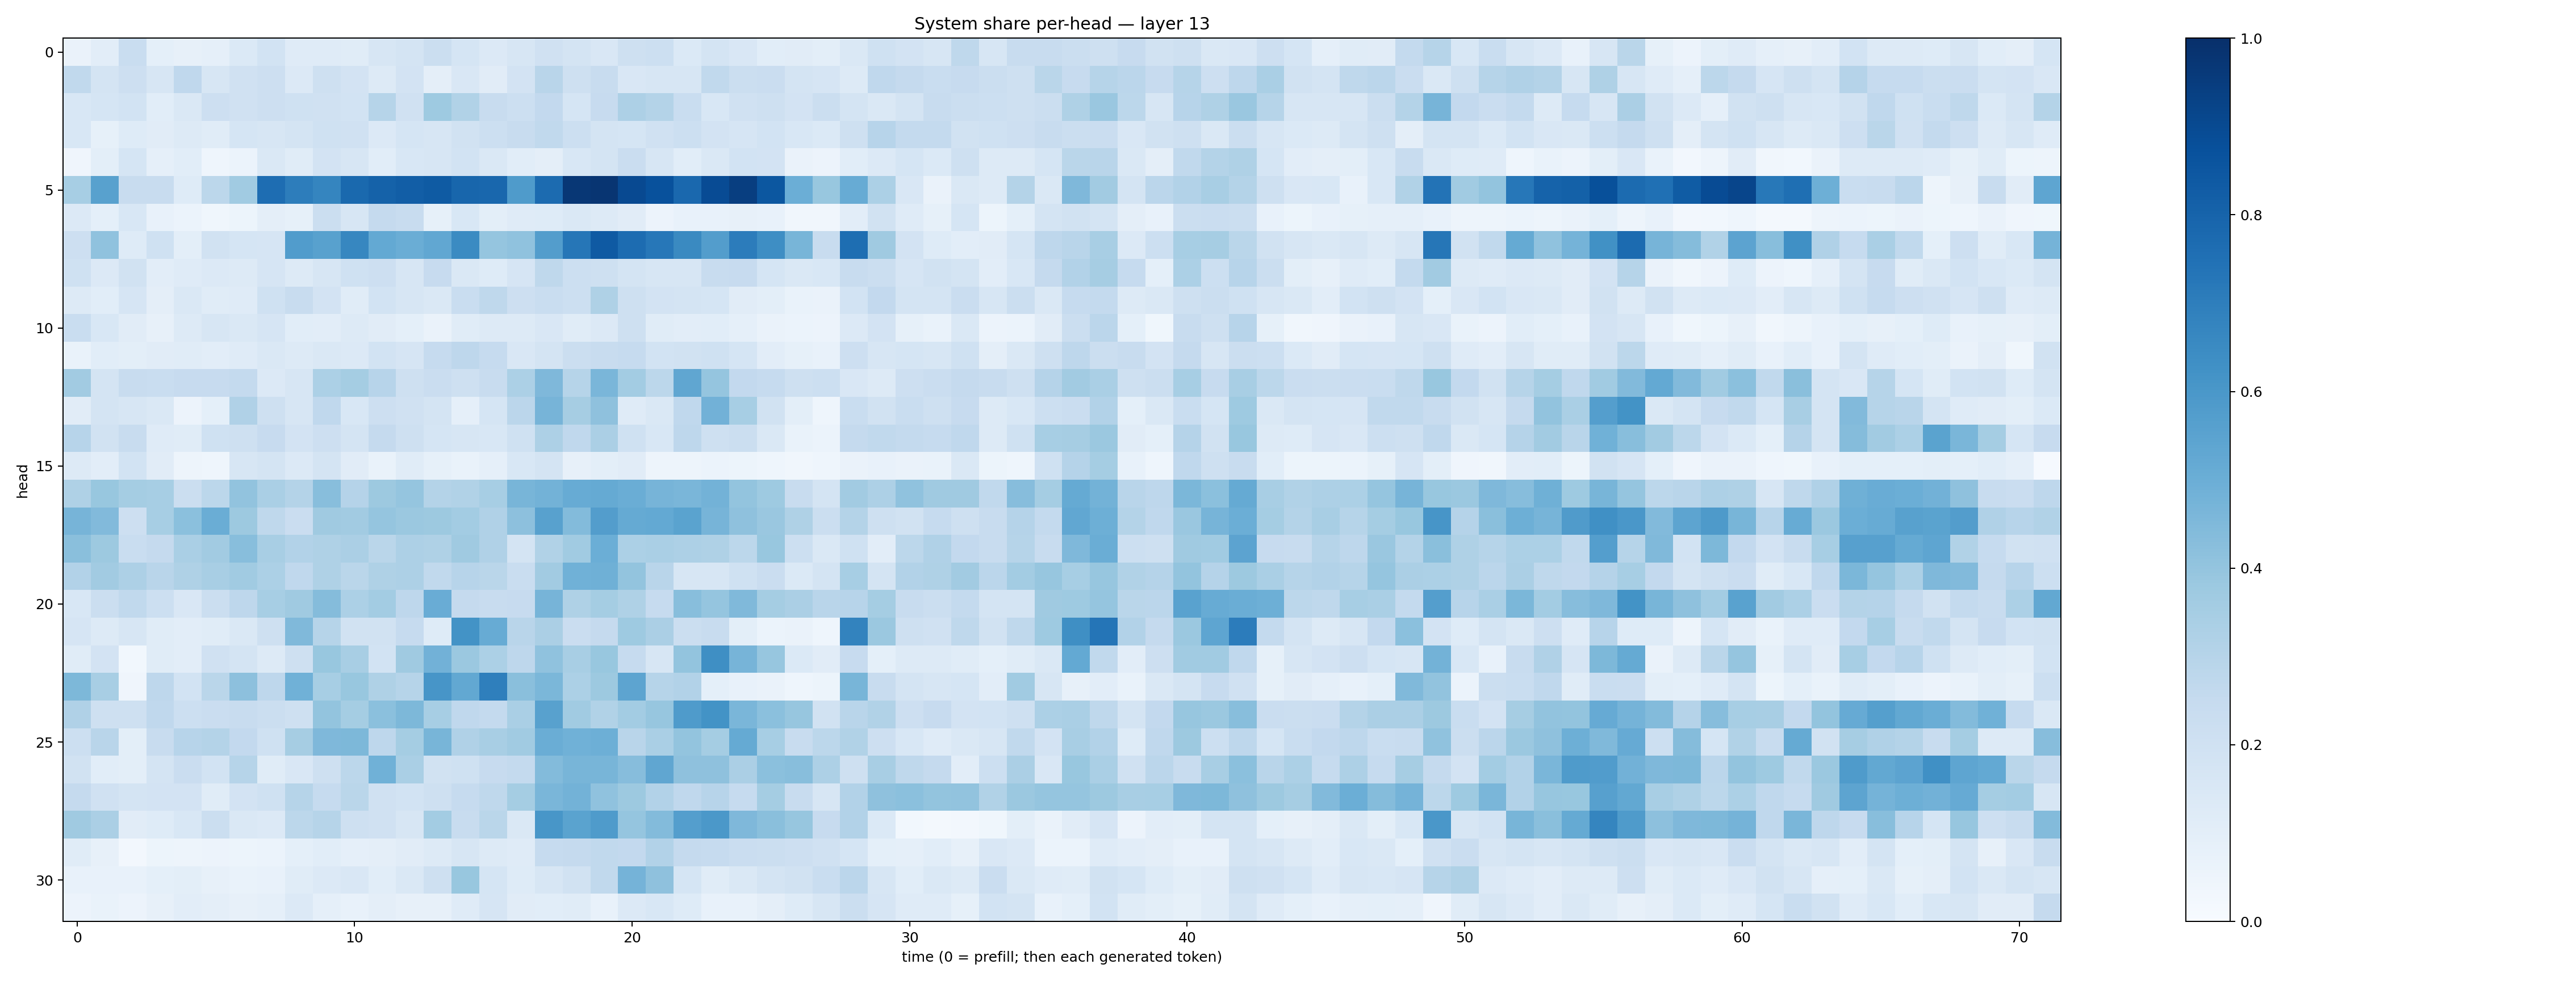

Source data for this figure (header and first rows):
0.06308632, 0.104122415, 0.23231506, 0.091571026, 0.07861855, 0.08633478, 0.13732153, 0.18448149, 0.11792047, 0.12009499, 0.11446775, 0.1608636, 0.17737494, 0.22545293, 0.17059533, 0.13398117, 0.16240846, 0.19594562, 0.17198932, 0.15000965, 0.2066899, 0.21581505, 0.14023666, 0.17257251
0.2618, 0.1736, 0.2146, 0.1571, 0.2678, 0.1589, 0.1964, 0.2112, 0.1361, 0.2088, 0.1811, 0.1273, 0.1801, 0.09504, 0.1511, 0.111, 0.1804, 0.2927, 0.206, 0.2352, 0.1494, 0.1585, 0.1563, 0.2651
0.1524, 0.1683, 0.1845, 0.1064, 0.1477, 0.212, 0.1991, 0.2127, 0.203, 0.1955, 0.1839, 0.2996, 0.1964, 0.375, 0.3137, 0.2351, 0.2169, 0.2607, 0.1718, 0.2426, 0.3251, 0.3067, 0.2332, 0.1526
0.1531, 0.08593, 0.1248, 0.1117, 0.1297, 0.1171, 0.1686, 0.1593, 0.1781, 0.2029, 0.1966, 0.1335, 0.1695, 0.159, 0.193, 0.2176, 0.2407, 0.2618, 0.2166, 0.1783, 0.1714, 0.198, 0.218, 0.1804
0.03913, 0.09787, 0.1696, 0.0879, 0.1083, 0.045, 0.05966, 0.1444, 0.1163, 0.1829, 0.1575, 0.1071, 0.1555, 0.1577, 0.186, 0.1409, 0.1093, 0.09387, 0.1536, 0.177, 0.2282, 0.161, 0.1071, 0.144
0.344, 0.5566, 0.2419, 0.2346, 0.124, 0.2799, 0.3651, 0.7629, 0.7021, 0.6713, 0.7777, 0.8048, 0.8208, 0.8334, 0.7909, 0.7889, 0.5841, 0.7702, 0.9695, 0.9803, 0.9018, 0.8716, 0.7822, 0.8937
0.1345, 0.09292, 0.1547, 0.07116, 0.06098, 0.03638, 0.05275, 0.0974, 0.08375, 0.2228, 0.1598, 0.2536, 0.2403, 0.08472, 0.1538, 0.0977, 0.1204, 0.1237, 0.142, 0.129, 0.1117, 0.0582, 0.07348, 0.07651
0.2136, 0.408, 0.1233, 0.2009, 0.09898, 0.1898, 0.168, 0.1651, 0.5765, 0.5557, 0.6647, 0.522, 0.5025, 0.5305, 0.6499, 0.3983, 0.4065, 0.571, 0.7269, 0.8387, 0.7694, 0.7234, 0.6554, 0.5708
0.2002, 0.1358, 0.1891, 0.1041, 0.118, 0.1361, 0.1295, 0.1645, 0.1326, 0.1639, 0.2006, 0.2123, 0.1575, 0.2426, 0.1442, 0.1238, 0.1652, 0.2725, 0.2172, 0.2043, 0.1729, 0.1572, 0.1567, 0.24
0.1296, 0.1084, 0.167, 0.09633, 0.1446, 0.1136, 0.1196, 0.1998, 0.2347, 0.1825, 0.114, 0.185, 0.162, 0.1432, 0.2339, 0.2696, 0.2146, 0.2315, 0.2171, 0.3233, 0.2094, 0.1816, 0.1739, 0.1684
0.2325, 0.1546, 0.1125, 0.07994, 0.1279, 0.1628, 0.1433, 0.1671, 0.1073, 0.1033, 0.1324, 0.1096, 0.09265, 0.06251, 0.1165, 0.1284, 0.1289, 0.1519, 0.116, 0.1329, 0.2085, 0.1142, 0.1038, 0.1062
0.06989, 0.1089, 0.09986, 0.1108, 0.1164, 0.1036, 0.1191, 0.1471, 0.1275, 0.1449, 0.133, 0.1872, 0.1647, 0.2475, 0.2735, 0.2481, 0.1505, 0.1746, 0.2219, 0.2398, 0.2484, 0.185, 0.1897, 0.2004
0.3632, 0.176, 0.2419, 0.2309, 0.2428, 0.244, 0.2543, 0.1333, 0.1637, 0.3288, 0.3536, 0.2969, 0.2102, 0.228, 0.2066, 0.2411, 0.3318, 0.4514, 0.3001, 0.4611, 0.3573, 0.2792, 0.5328, 0.3978
0.1117, 0.1724, 0.1619, 0.143, 0.05846, 0.08995, 0.3168, 0.2048, 0.1579, 0.2683, 0.1558, 0.2131, 0.1954, 0.1763, 0.08621, 0.17, 0.2825, 0.4702, 0.3499, 0.413, 0.1193, 0.1427, 0.2664, 0.4843
0.2932, 0.1948, 0.2357, 0.1199, 0.116, 0.2004, 0.2046, 0.2439, 0.1824, 0.2113, 0.1767, 0.2513, 0.2068, 0.1698, 0.1613, 0.1562, 0.2005, 0.3247, 0.2676, 0.3359, 0.2003, 0.1534, 0.2739, 0.2065
0.1317, 0.1034, 0.1845, 0.1095, 0.04788, 0.0464, 0.1593, 0.1759, 0.1334, 0.177, 0.1105, 0.06774, 0.1134, 0.08279, 0.07001, 0.08916, 0.1524, 0.1795, 0.07814, 0.1001, 0.112, 0.0492, 0.05019, 0.05888
0.3228, 0.3878, 0.353, 0.3449, 0.2209, 0.2802, 0.4036, 0.3361, 0.3086, 0.429, 0.3039, 0.375, 0.3963, 0.3049, 0.3131, 0.3475, 0.4686, 0.4767, 0.5085, 0.5171, 0.5018, 0.4688, 0.4625, 0.4774
0.469, 0.4421, 0.2127, 0.3474, 0.4215, 0.5016, 0.3754, 0.2697, 0.2291, 0.3708, 0.3611, 0.3964, 0.3826, 0.3755, 0.358, 0.3171, 0.4162, 0.5581, 0.4381, 0.5735, 0.5168, 0.5211, 0.5506, 0.4708
0.4244, 0.3783, 0.2311, 0.2514, 0.339, 0.3615, 0.4274, 0.3401, 0.3109, 0.3206, 0.3344, 0.2884, 0.3273, 0.3239, 0.3695, 0.3201, 0.1774, 0.3132, 0.3666, 0.4971, 0.3312, 0.3382, 0.3265, 0.3209
0.3086, 0.3596, 0.3267, 0.2921, 0.3239, 0.3411, 0.3639, 0.3316, 0.2684, 0.3225, 0.2855, 0.3226, 0.3259, 0.2635, 0.296, 0.2869, 0.2338, 0.3621, 0.4859, 0.4912, 0.3995, 0.2892, 0.158, 0.1613
0.153, 0.223, 0.2644, 0.2174, 0.1496, 0.2232, 0.2762, 0.3439, 0.371, 0.4356, 0.33, 0.3587, 0.2749, 0.504, 0.2538, 0.2375, 0.2429, 0.4707, 0.3204, 0.3516, 0.3228, 0.2496, 0.4292, 0.3964
0.1679, 0.1252, 0.1605, 0.1166, 0.104, 0.1161, 0.1443, 0.2096, 0.4471, 0.3007, 0.1887, 0.1949, 0.2491, 0.1228, 0.6202, 0.5116, 0.2926, 0.3324, 0.2267, 0.2508, 0.3725, 0.3352, 0.2189, 0.2411
0.1139, 0.1805, 0.02817, 0.1144, 0.1033, 0.1986, 0.1724, 0.1308, 0.2103, 0.3868, 0.3416, 0.1841, 0.3678, 0.4805, 0.3793, 0.3309, 0.2741, 0.409, 0.3429, 0.3886, 0.2472, 0.1628, 0.4005, 0.6338
0.4539, 0.3437, 0.04049, 0.2736, 0.1868, 0.2863, 0.4164, 0.2738, 0.4845, 0.3456, 0.3899, 0.3217, 0.2972, 0.608, 0.5235, 0.694, 0.4228, 0.4573, 0.3318, 0.3773, 0.5421, 0.299, 0.3118, 0.0913
0.319, 0.21, 0.2051, 0.2671, 0.2186, 0.2281, 0.2396, 0.2208, 0.2074, 0.3995, 0.3542, 0.4193, 0.4554, 0.3439, 0.2675, 0.2563, 0.3381, 0.5559, 0.3668, 0.3146, 0.3581, 0.3915, 0.5839, 0.619
0.2159, 0.2893, 0.09951, 0.2346, 0.2938, 0.3075, 0.2587, 0.1998, 0.3507, 0.4499, 0.4552, 0.2735, 0.3535, 0.4685, 0.3181, 0.3415, 0.3668, 0.5002, 0.4866, 0.4933, 0.2918, 0.3369, 0.3992, 0.3534
0.1913, 0.1066, 0.1, 0.178, 0.2278, 0.1842, 0.2988, 0.1139, 0.1513, 0.2072, 0.2784, 0.4872, 0.3365, 0.1952, 0.1997, 0.2427, 0.2558, 0.4394, 0.4687, 0.4657, 0.4319, 0.5339, 0.4138, 0.4116
0.2511, 0.1983, 0.1762, 0.1833, 0.1798, 0.1146, 0.1799, 0.2, 0.297, 0.2497, 0.2875, 0.1966, 0.1848, 0.2045, 0.2465, 0.2696, 0.3552, 0.4633, 0.479, 0.4064, 0.3753, 0.3111, 0.2693, 0.2947
0.3704, 0.333, 0.113, 0.1246, 0.1555, 0.2243, 0.1476, 0.1366, 0.2777, 0.2972, 0.2078, 0.1973, 0.1603, 0.3563, 0.2356, 0.2883, 0.1443, 0.603, 0.5478, 0.585, 0.3951, 0.4384, 0.5699, 0.5975
0.115, 0.08035, 0.02552, 0.05389, 0.04825, 0.05486, 0.05215, 0.06081, 0.09187, 0.1075, 0.0876, 0.09475, 0.1095, 0.13, 0.1593, 0.1255, 0.1197, 0.2498, 0.2523, 0.2621, 0.2612, 0.3087, 0.2508, 0.2468
0.07365, 0.07399, 0.07601, 0.09294, 0.1004, 0.0812, 0.06655, 0.07768, 0.114, 0.1334, 0.1489, 0.1072, 0.1475, 0.2082, 0.388, 0.1693, 0.1232, 0.1608, 0.1934, 0.2641, 0.4746, 0.4105, 0.1693, 0.1158
0.05591, 0.06829, 0.05709, 0.0804, 0.103, 0.09649, 0.07912, 0.08912, 0.1329, 0.08728, 0.0742, 0.09448, 0.08071, 0.08022, 0.1196, 0.167, 0.1106, 0.1069, 0.1143, 0.07655, 0.1362, 0.1526, 0.1233, 0.0715
